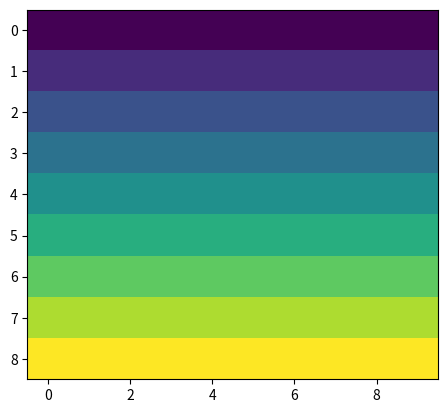

Generate this figure with matplotlib:
import matplotlib.pyplot as plt

a=[[1 for i in range(10)],[2 for i in range(10)],[3 for i in range(10)],[4 for i in range(10)],[5 for i in range(10)],[6 for i in range(10)],[7 for i in range(10)],[8 for i in range(10)],[9 for i in range(10)]]
b=a.copy()
c=plt.imshow(a)
# plt.show()